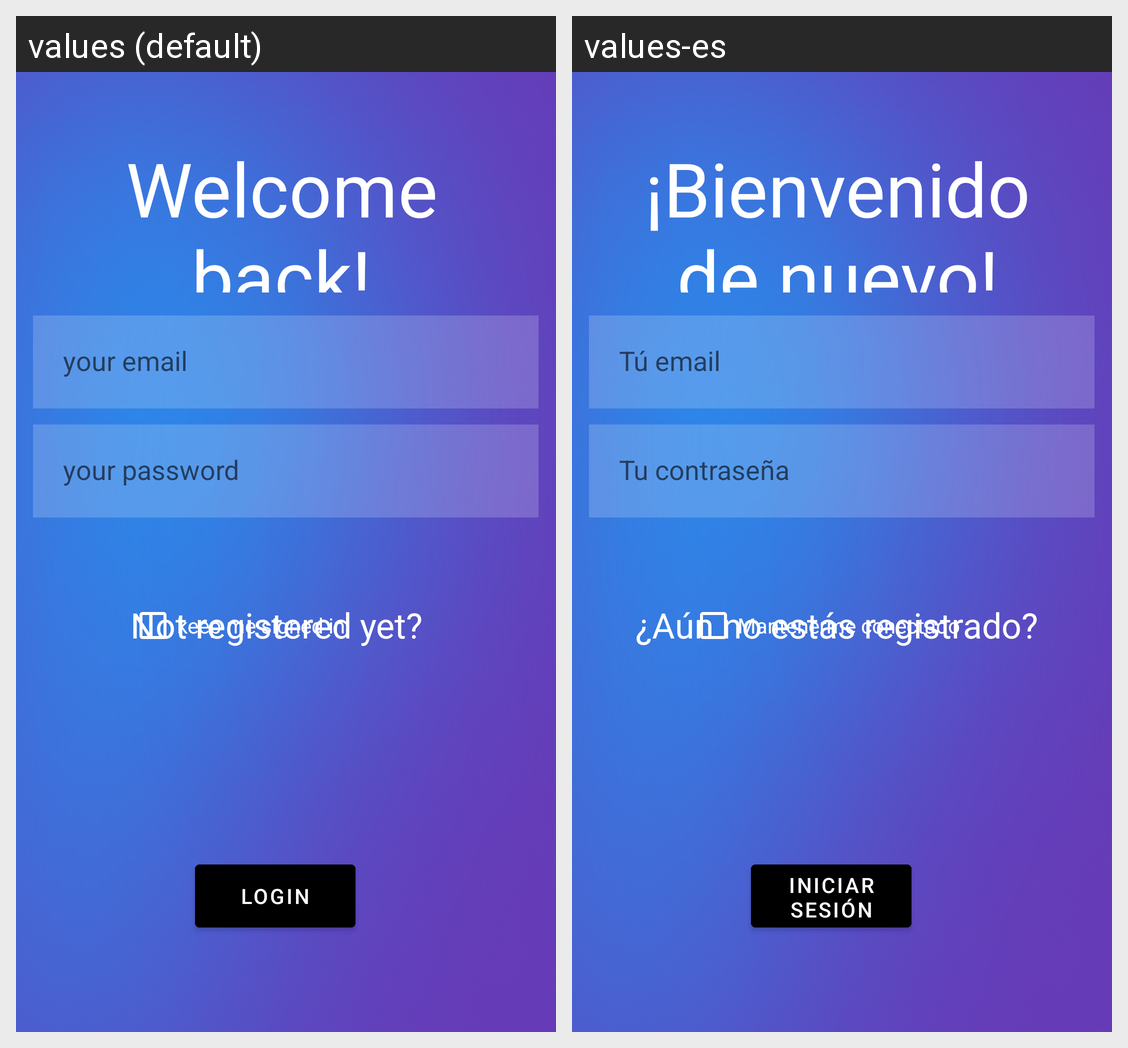

For this localized Android screen grid, give each drawn string resource with its value in every locale shown.
Android screen res/layout/activity_login.xml rendered under 2 locales, left to right: values (default), values-es. Device: Nexus 5 (rendered at 1080×1920; each locale shown at half size, 540×960, under a caption strip naming it); theme Theme.JoseMaInstaDAM.NoActionBar.
Strings drawn on this screen, with the default value and each locale's value (text and hints the layout hard-codes, and strings that could not be matched under every locale, appear in the picture but are not listed):

welcome_back
  values: Welcome back!
  values-es: ¡Bienvenido de nuevo!

your_password
  values: your password
  values-es: Tu contraseña

login
  values: LOGIN
  values-es: INICIAR SESIÓN

not_registered_yet
  values: Not registered yet?
  values-es: ¿Aún no estás registrado?

your_email
  values: your email
  values-es: Tú email

keep_me_signed_in
  values: keep me signed in
  values-es: Mantenerme conectado
